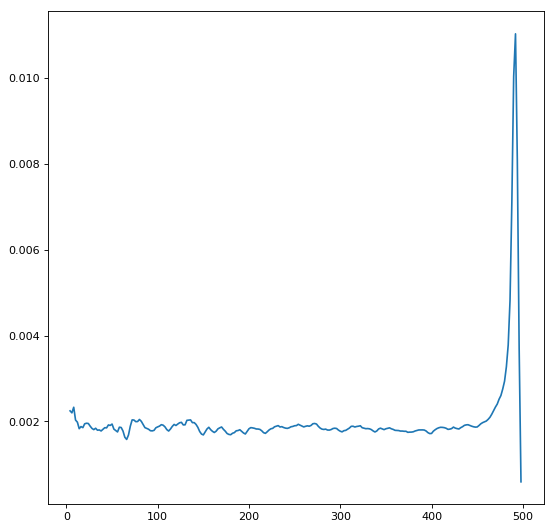

Values plotted in this chart, from the file beside it:
4, 0.00224597
6, 0.0022
8, 0.00233
10, 0.002032
12, 0.001983
14, 0.001831
16, 0.00188
18, 0.001856
20, 0.001945
22, 0.001958
24, 0.001952
26, 0.00189
28, 0.001837
30, 0.00181
32, 0.001841
34, 0.001795
36, 0.001802
38, 0.001778
40, 0.001816
42, 0.001854
44, 0.00185
46, 0.001918
48, 0.001907
50, 0.001938
52, 0.001821
54, 0.001788
56, 0.001755
58, 0.001865
60, 0.001859
62, 0.001775
64, 0.001632
66, 0.00158
68, 0.001685
70, 0.001889
72, 0.002036
74, 0.002032
76, 0.001994
78, 0.001998
80, 0.002046
82, 0.002003
84, 0.001931
86, 0.001856
88, 0.001838
90, 0.001818
92, 0.001784
94, 0.00178
96, 0.001792
98, 0.001852
100, 0.001873
102, 0.001891
104, 0.001925
106, 0.001912
108, 0.001873
110, 0.001809
112, 0.001777
114, 0.001824
116, 0.001885
118, 0.00193
120, 0.001906
122, 0.001939
124, 0.001969
... 187 more rows
